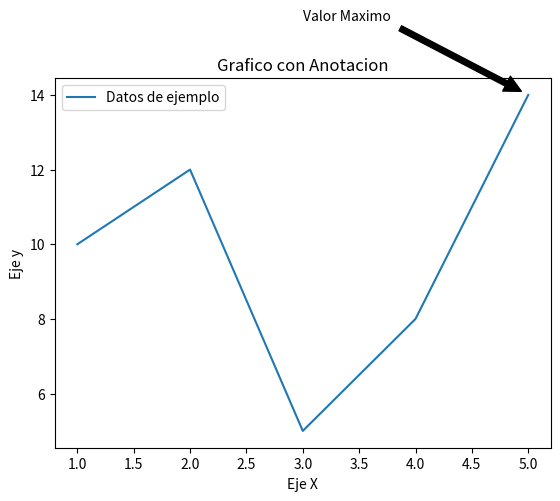

Here is the Python script that generated this plot:
import matplotlib.pyplot as plt

# Datos
x = [1, 2, 3, 4, 5]
y = [10, 12, 5, 8, 14]

# crea el grafico de linea
plt.plot(x, y, label='Datos de ejemplo')

# agrega una anotacion
plt.annotate('Valor Maximo', xy=(5, 14), xytext=(3, 16), arrowprops=dict(facecolor='black', shrink=0.05))

# se personaliza el grafico
plt.xlabel('Eje X')
plt.ylabel('Eje y')
plt.title('Grafico con Anotacion')
plt.legend()

# muestra el grafico
plt.show()